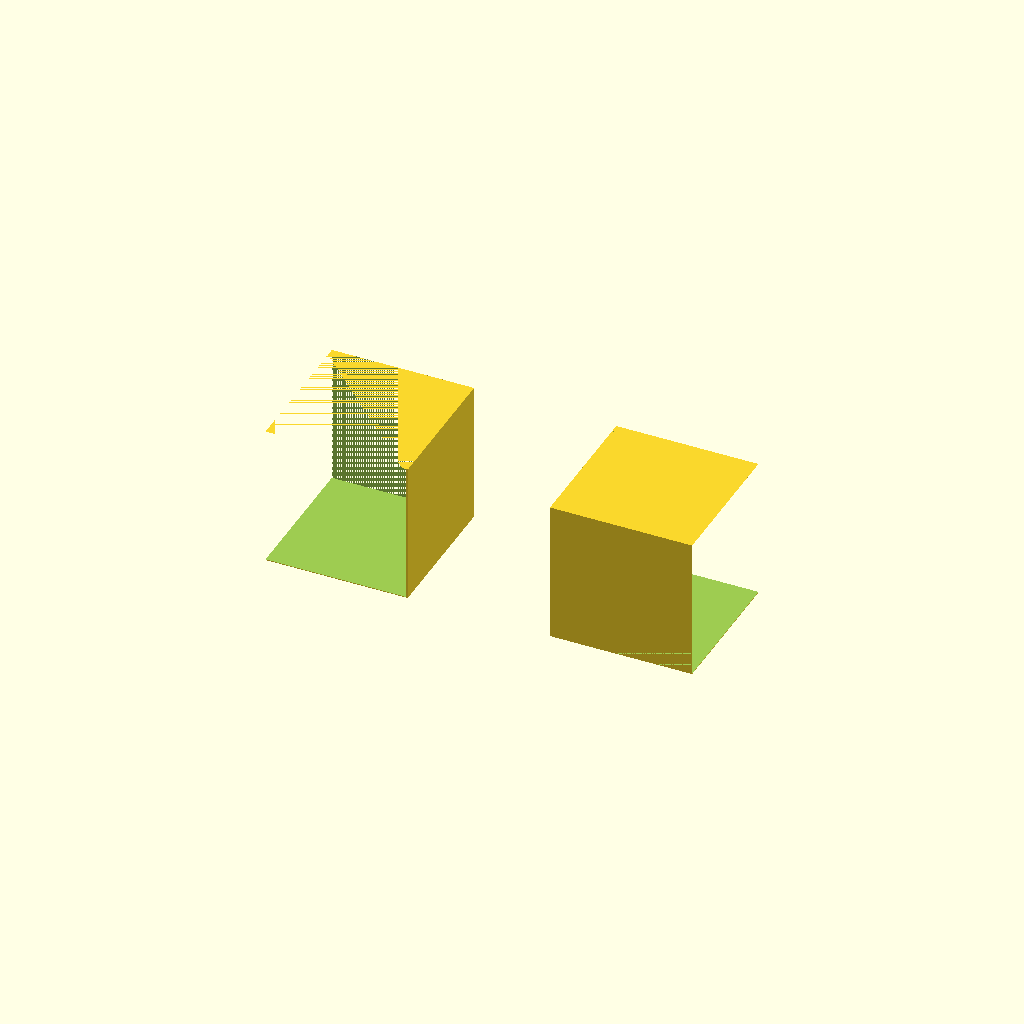
Cell 1: rendered with the file's own defaults.
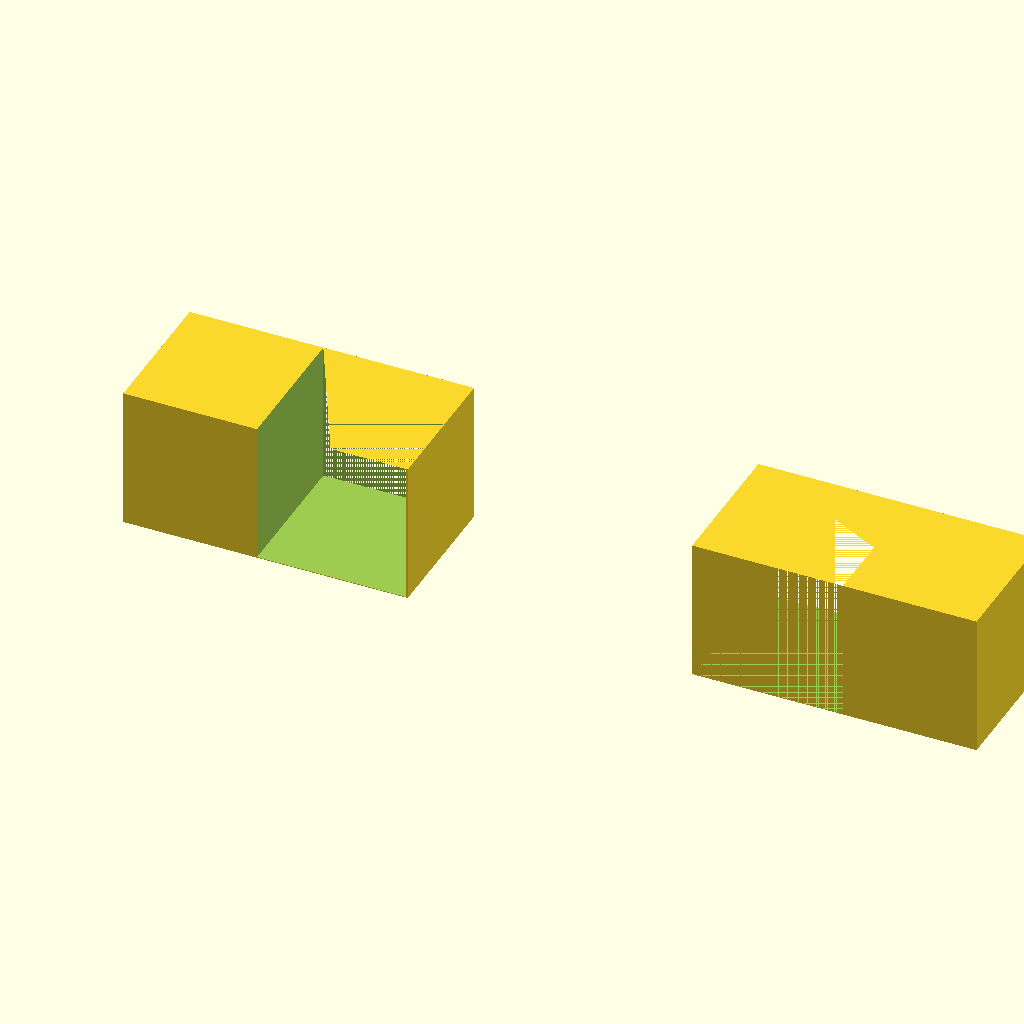
Cell 2 — l set to 200, the other parameters unchanged.
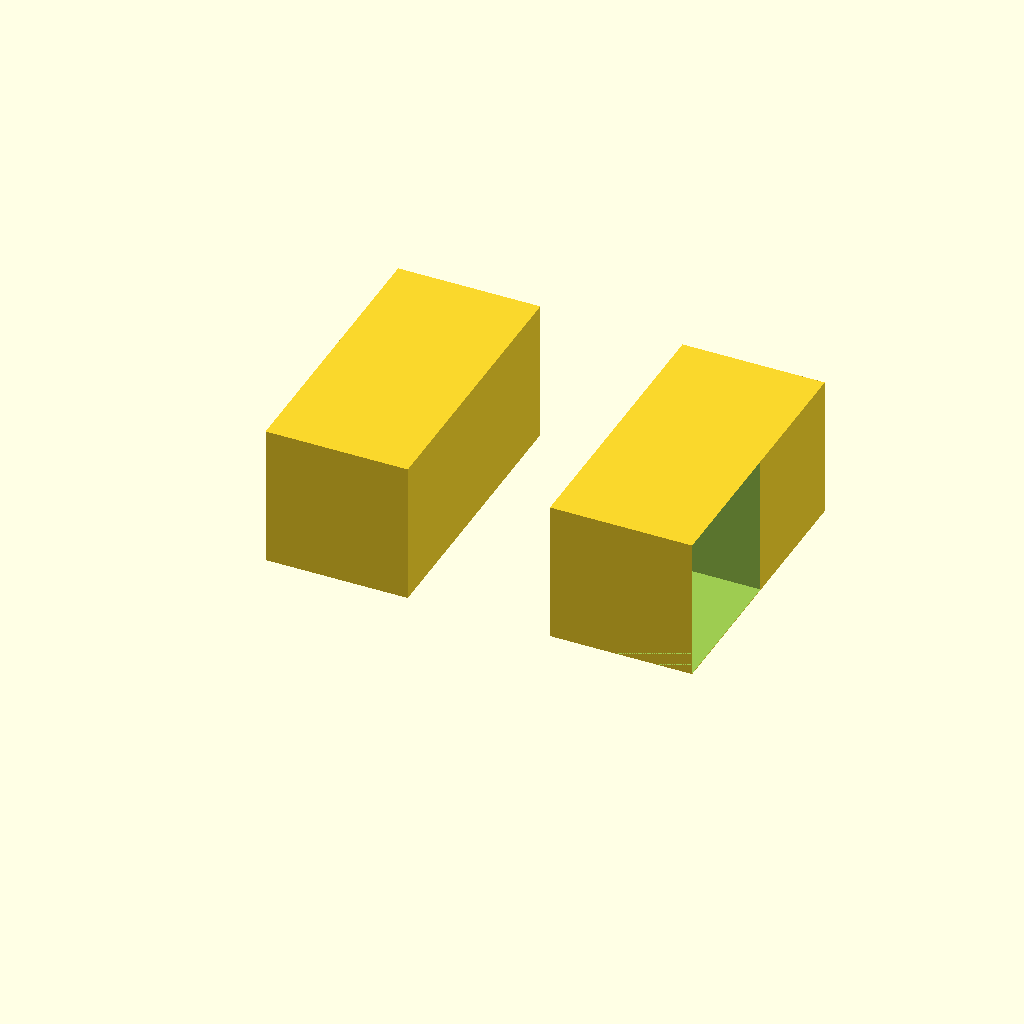
Cell 3: the same model with w = 200.
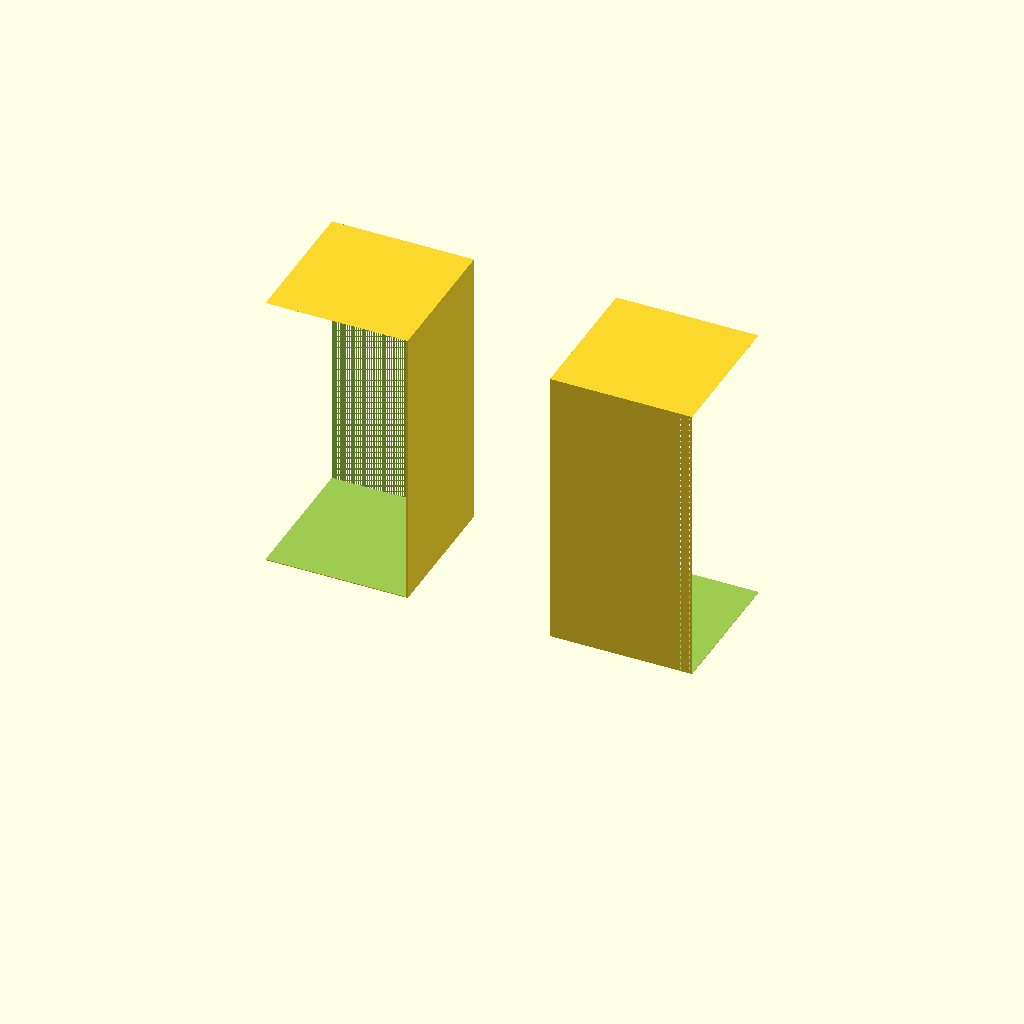
Cell 4: h = 200 (everything else at default).
All cells are drawn from one camera (rotation 55°, 0°, 25°, orthographic, colour scheme Cornfield), so only the parameter changes between them.
The OpenSCAD source (scadFiles/1281431/1994633.scad):
$fn = 12;





//lenght

l = 100;     

//width

w = 100;        

//height

h = 100;



module toto() {

}



ep_bord = 2;

ep_fon = 0.5;







translate([l,0,0])

    right(l,w,h,0);



translate([0,w,0])

    rotate([0,0,180])

        left(l,w,h,0);









module right (length,width,height) {

    

    difference() {

        cube([length,width,height]);

        translate([ep_bord/2,0,ep_fon])

        cube([width+5,length-ep_bord+5,height - ep_fon]);

    }

    

    

}



module left (length,width,height) {

    

        difference() {

        cube([length,width,height]);

        translate([ep_bord/2,0,ep_fon])

        cube([width+5,length-ep_bord+5,height - ep_fon]);

    }

    

    

}
Parameter table extracted from the source (name, type, default, range or options):
l: number, default 100
w: number, default 100
h: number, default 100
